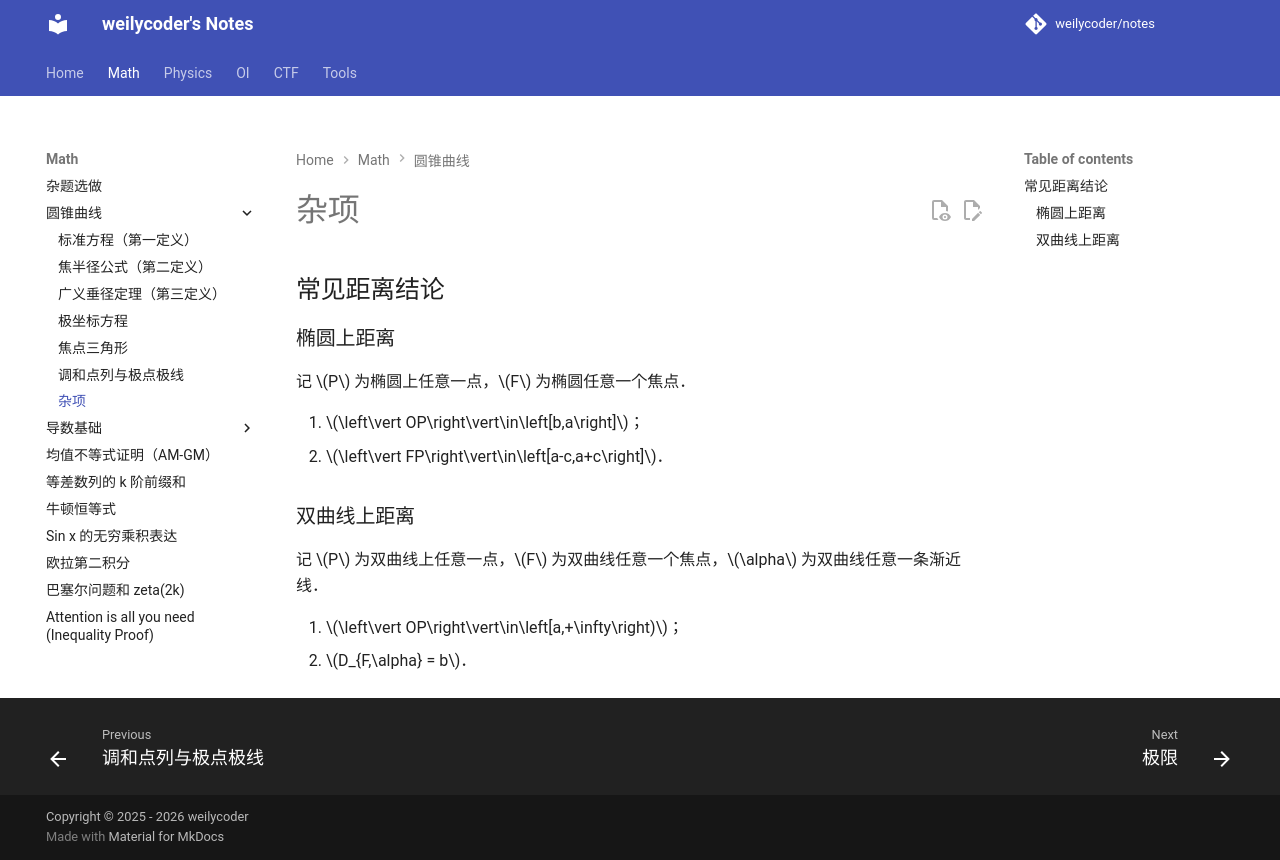

repository: weilycoder/notes · page: math/conic-section/misc/index.html · generator: mkdocs

## 常见距离结论

### 椭圆上距离

记 $P$ 为椭圆上任意一点，$F$ 为椭圆任意一个焦点．

1. $\left\vert OP\right\vert\in\left[b,a\right]$；
2. $\left\vert FP\right\vert\in\left[a-c,a+c\right]$．

### 双曲线上距离

记 $P$ 为双曲线上任意一点，$F$ 为双曲线任意一个焦点，$\alpha$ 为双曲线任意一条渐近线．

1. $\left\vert OP\right\vert\in\left[a,+\infty\right)$；
2. $D_{F,\alpha} = b$．
